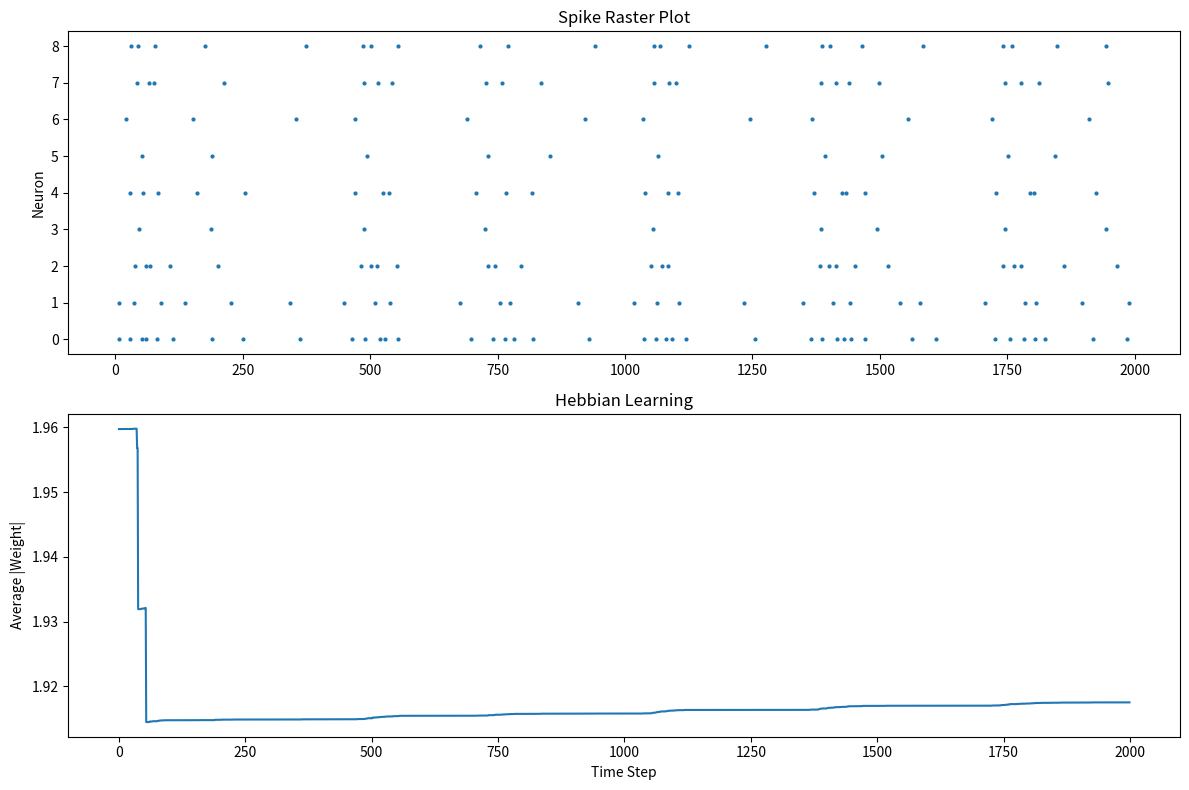

The matplotlib source for this figure:
import numpy as np
import matplotlib.pyplot as plt

# =====================================
# SIMULATION PARAMETERS
# =====================================

N = 10
time_steps = 2000
dt = 0.5

decay = 0.97

learning_rate = 0.001
max_weight = 10

# =====================================
# HETEROGENEOUS NEURONS
# =====================================

a = np.random.normal(0.02, 0.002, N)
b = np.random.normal(0.20, 0.01, N)

c = np.full(N, -65.0)
d = np.full(N, 8.0)

v = c.copy()
u = b * v

# =====================================
# NETWORK WEIGHTS
# =====================================

W = np.zeros((N,N))

mask = np.random.random((N,N)) < 0.35

W[mask] = np.random.normal(8, 2, np.sum(mask))

# Remove self-connections
np.fill_diagonal(W, 0)

# Last 3 neurons inhibitory
for i in [7, 8, 9]:
    W[i, :] = -0.5 * np.abs(W[i, :])

# =====================================
# TRANSMISSION DELAYS
# =====================================

delays = np.random.randint(1, 15, (N, N))

# =====================================
# EVENT QUEUE
# =====================================

event_queue = [[] for _ in range(time_steps + 100)]

# =====================================
# SYNAPTIC CURRENTS
# =====================================

syn_current = np.zeros(N)

# =====================================
# RECORDING
# =====================================

spike_times = []
spike_neurons = []

avg_weight_trace = []

spike_counts = np.zeros(N)

# =====================================
# MAIN LOOP
# =====================================

for t in range(time_steps):

    # -------------------------
    # Decay synaptic currents
    # -------------------------

    syn_current *= decay

    # -------------------------
    # Input currents
    # -------------------------

    I = syn_current.copy()

    # Sensory neurons
    I[0] += 10 + np.random.normal(0, 1)
    I[1] += 10 + np.random.normal(0, 1)

    # Small background noise
    I += np.random.normal(0, 0.3, N)

    # -------------------------
    # Deliver delayed spikes
    # -------------------------

    for target, current in event_queue[t]:
        syn_current[target] += current

    # -------------------------
    # Update neurons
    # -------------------------

    spikes = []

    for i in range(N):

        dv = (
            0.04 * v[i]**2
            + 5 * v[i]
            + 140
            - u[i]
            + I[i]
        )

        du = a[i] * (b[i] * v[i] - u[i])

        v[i] += dt * dv
        u[i] += dt * du

        # Safety clamp
        v[i] = np.clip(v[i], -100, 100)

        if v[i] >= 30:

            spikes.append(i)

            spike_times.append(t)
            spike_neurons.append(i)

            spike_counts[i] += 1

            v[i] = c[i]
            u[i] += d[i]

    # -------------------------
    # Schedule future spikes
    # -------------------------

    for source in spikes:

        for target in range(N):

            if source == target:
                continue

            arrival_time = t + delays[source, target]

            if arrival_time < len(event_queue):

                event_queue[arrival_time].append(
                    (
                        target,
                        W[source, target]
                    )
                )

    # -------------------------
    # Hebbian Learning
    # -------------------------

    recent_window = 20

    recent_neurons = []

    for tt, neuron in zip(spike_times, spike_neurons):

        if t - tt <= recent_window:
            recent_neurons.append(neuron)

    for source in spikes:

        for target in recent_neurons:

            if source == target:
                continue

            growth = (
                learning_rate
                * (1 - abs(W[source, target]) / max_weight)
            )

            W[source, target] += growth

            W[source, target] = np.clip(
                W[source, target],
                -max_weight,
                max_weight
            )

    avg_weight_trace.append(
        np.mean(np.abs(W))
    )

# =====================================
# RESULTS
# =====================================

plt.figure(figsize=(12, 8))

plt.subplot(2, 1, 1)

plt.scatter(
    spike_times,
    spike_neurons,
    s=4
)

plt.title("Spike Raster Plot")
plt.ylabel("Neuron")

plt.subplot(2, 1, 2)

plt.plot(avg_weight_trace)

plt.title("Hebbian Learning")
plt.ylabel("Average |Weight|")
plt.xlabel("Time Step")

plt.tight_layout()
plt.show()

# =====================================
# DIAGNOSTICS
# =====================================

print("\nSpike Counts")
print("----------------")

for i in range(N):
    print(f"Neuron {i}: {int(spike_counts[i])}")

print("\nAverage Weight:")
print(np.mean(np.abs(W)))

print("\nMaximum Weight:")
print(np.max(np.abs(W)))
